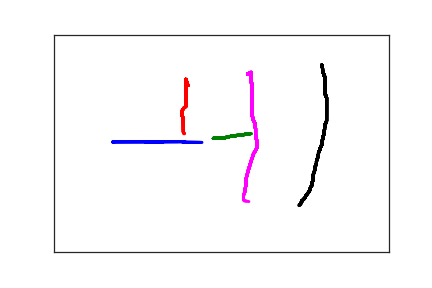

The data file committed next to this chart (first rows):
8.800000000000000000e+01, 2.470000000000000000e+02, 0.000000000000000000e+00, 1.000000000000000000e+00
9.100000000000000000e+01, 2.460000000000000000e+02, 1.560000000000000000e+02, 1.000000000000000000e+00
9.500000000000000000e+01, 2.460000000000000000e+02, 1.780000000000000000e+02, 1.000000000000000000e+00
9.800000000000000000e+01, 2.460000000000000000e+02, 2.090000000000000000e+02, 1.000000000000000000e+00
1.010000000000000000e+02, 2.460000000000000000e+02, 2.240000000000000000e+02, 1.000000000000000000e+00
1.030000000000000000e+02, 2.460000000000000000e+02, 2.370000000000000000e+02, 1.000000000000000000e+00
1.060000000000000000e+02, 2.460000000000000000e+02, 2.510000000000000000e+02, 1.000000000000000000e+00
1.090000000000000000e+02, 2.460000000000000000e+02, 2.660000000000000000e+02, 1.000000000000000000e+00
1.120000000000000000e+02, 2.460000000000000000e+02, 2.810000000000000000e+02, 1.000000000000000000e+00
1.150000000000000000e+02, 2.460000000000000000e+02, 2.990000000000000000e+02, 1.000000000000000000e+00
1.180000000000000000e+02, 2.460000000000000000e+02, 3.150000000000000000e+02, 1.000000000000000000e+00
1.220000000000000000e+02, 2.460000000000000000e+02, 3.300000000000000000e+02, 1.000000000000000000e+00
1.250000000000000000e+02, 2.460000000000000000e+02, 3.470000000000000000e+02, 1.000000000000000000e+00
1.290000000000000000e+02, 2.460000000000000000e+02, 3.620000000000000000e+02, 1.000000000000000000e+00
1.320000000000000000e+02, 2.460000000000000000e+02, 3.780000000000000000e+02, 1.000000000000000000e+00
1.350000000000000000e+02, 2.460000000000000000e+02, 3.970000000000000000e+02, 1.000000000000000000e+00
1.380000000000000000e+02, 2.470000000000000000e+02, 4.130000000000000000e+02, 1.000000000000000000e+00
1.420000000000000000e+02, 2.470000000000000000e+02, 4.280000000000000000e+02, 1.000000000000000000e+00
1.470000000000000000e+02, 2.470000000000000000e+02, 4.450000000000000000e+02, 1.000000000000000000e+00
1.520000000000000000e+02, 2.470000000000000000e+02, 4.640000000000000000e+02, 1.000000000000000000e+00
1.560000000000000000e+02, 2.470000000000000000e+02, 4.780000000000000000e+02, 1.000000000000000000e+00
1.590000000000000000e+02, 2.470000000000000000e+02, 4.950000000000000000e+02, 1.000000000000000000e+00
1.620000000000000000e+02, 2.470000000000000000e+02, 5.110000000000000000e+02, 1.000000000000000000e+00
1.640000000000000000e+02, 2.460000000000000000e+02, 5.280000000000000000e+02, 1.000000000000000000e+00
1.650000000000000000e+02, 2.460000000000000000e+02, 6.120000000000000000e+02, 1.000000000000000000e+00
1.670000000000000000e+02, 2.460000000000000000e+02, 6.280000000000000000e+02, 1.000000000000000000e+00
1.710000000000000000e+02, 2.460000000000000000e+02, 6.450000000000000000e+02, 1.000000000000000000e+00
1.760000000000000000e+02, 2.460000000000000000e+02, 6.620000000000000000e+02, 1.000000000000000000e+00
1.800000000000000000e+02, 2.460000000000000000e+02, 6.780000000000000000e+02, 1.000000000000000000e+00
1.830000000000000000e+02, 2.460000000000000000e+02, 6.950000000000000000e+02, 1.000000000000000000e+00
1.850000000000000000e+02, 2.460000000000000000e+02, 7.110000000000000000e+02, 1.000000000000000000e+00
1.860000000000000000e+02, 2.460000000000000000e+02, 7.370000000000000000e+02, 1.000000000000000000e+00
1.870000000000000000e+02, 2.460000000000000000e+02, 7.620000000000000000e+02, 1.000000000000000000e+00
1.880000000000000000e+02, 2.460000000000000000e+02, 7.780000000000000000e+02, 1.000000000000000000e+00
1.910000000000000000e+02, 2.460000000000000000e+02, 7.950000000000000000e+02, 1.000000000000000000e+00
1.930000000000000000e+02, 2.470000000000000000e+02, 8.110000000000000000e+02, 1.000000000000000000e+00
1.950000000000000000e+02, 2.470000000000000000e+02, 8.290000000000000000e+02, 1.000000000000000000e+00
1.970000000000000000e+02, 2.480000000000000000e+02, 8.450000000000000000e+02, 1.000000000000000000e+00
1.980000000000000000e+02, 2.480000000000000000e+02, 8.620000000000000000e+02, 1.000000000000000000e+00
2.000000000000000000e+02, 2.480000000000000000e+02, 8.780000000000000000e+02, 1.000000000000000000e+00
2.030000000000000000e+02, 2.480000000000000000e+02, 8.950000000000000000e+02, 1.000000000000000000e+00
2.060000000000000000e+02, 2.480000000000000000e+02, 9.120000000000000000e+02, 1.000000000000000000e+00
2.090000000000000000e+02, 2.480000000000000000e+02, 9.280000000000000000e+02, 1.000000000000000000e+00
2.130000000000000000e+02, 2.480000000000000000e+02, 9.450000000000000000e+02, 1.000000000000000000e+00
2.160000000000000000e+02, 2.480000000000000000e+02, 9.620000000000000000e+02, 1.000000000000000000e+00
2.180000000000000000e+02, 2.480000000000000000e+02, 9.780000000000000000e+02, 1.000000000000000000e+00
2.200000000000000000e+02, 2.480000000000000000e+02, 9.950000000000000000e+02, 1.000000000000000000e+00
2.210000000000000000e+02, 2.480000000000000000e+02, 1.011000000000000000e+03, 1.000000000000000000e+00
2.210000000000000000e+02, 2.450000000000000000e+02, 1.112000000000000000e+03, 1.000000000000000000e+00
2.000000000000000000e+02, 1.170000000000000000e+02, 1.711000000000000000e+03, 2.000000000000000000e+00
1.970000000000000000e+02, 1.030000000000000000e+02, 2.038000000000000000e+03, 2.000000000000000000e+00
1.970000000000000000e+02, 1.040000000000000000e+02, 2.053000000000000000e+03, 2.000000000000000000e+00
1.970000000000000000e+02, 1.060000000000000000e+02, 2.065000000000000000e+03, 2.000000000000000000e+00
1.970000000000000000e+02, 1.080000000000000000e+02, 2.079000000000000000e+03, 2.000000000000000000e+00
1.970000000000000000e+02, 1.120000000000000000e+02, 2.095000000000000000e+03, 2.000000000000000000e+00
1.970000000000000000e+02, 1.150000000000000000e+02, 2.112000000000000000e+03, 2.000000000000000000e+00
1.970000000000000000e+02, 1.190000000000000000e+02, 2.129000000000000000e+03, 2.000000000000000000e+00
1.970000000000000000e+02, 1.220000000000000000e+02, 2.148000000000000000e+03, 2.000000000000000000e+00
1.970000000000000000e+02, 1.240000000000000000e+02, 2.164000000000000000e+03, 2.000000000000000000e+00
1.970000000000000000e+02, 1.260000000000000000e+02, 2.180000000000000000e+03, 2.000000000000000000e+00
1.970000000000000000e+02, 1.280000000000000000e+02, 2.196000000000000000e+03, 2.000000000000000000e+00
... 247 more rows
